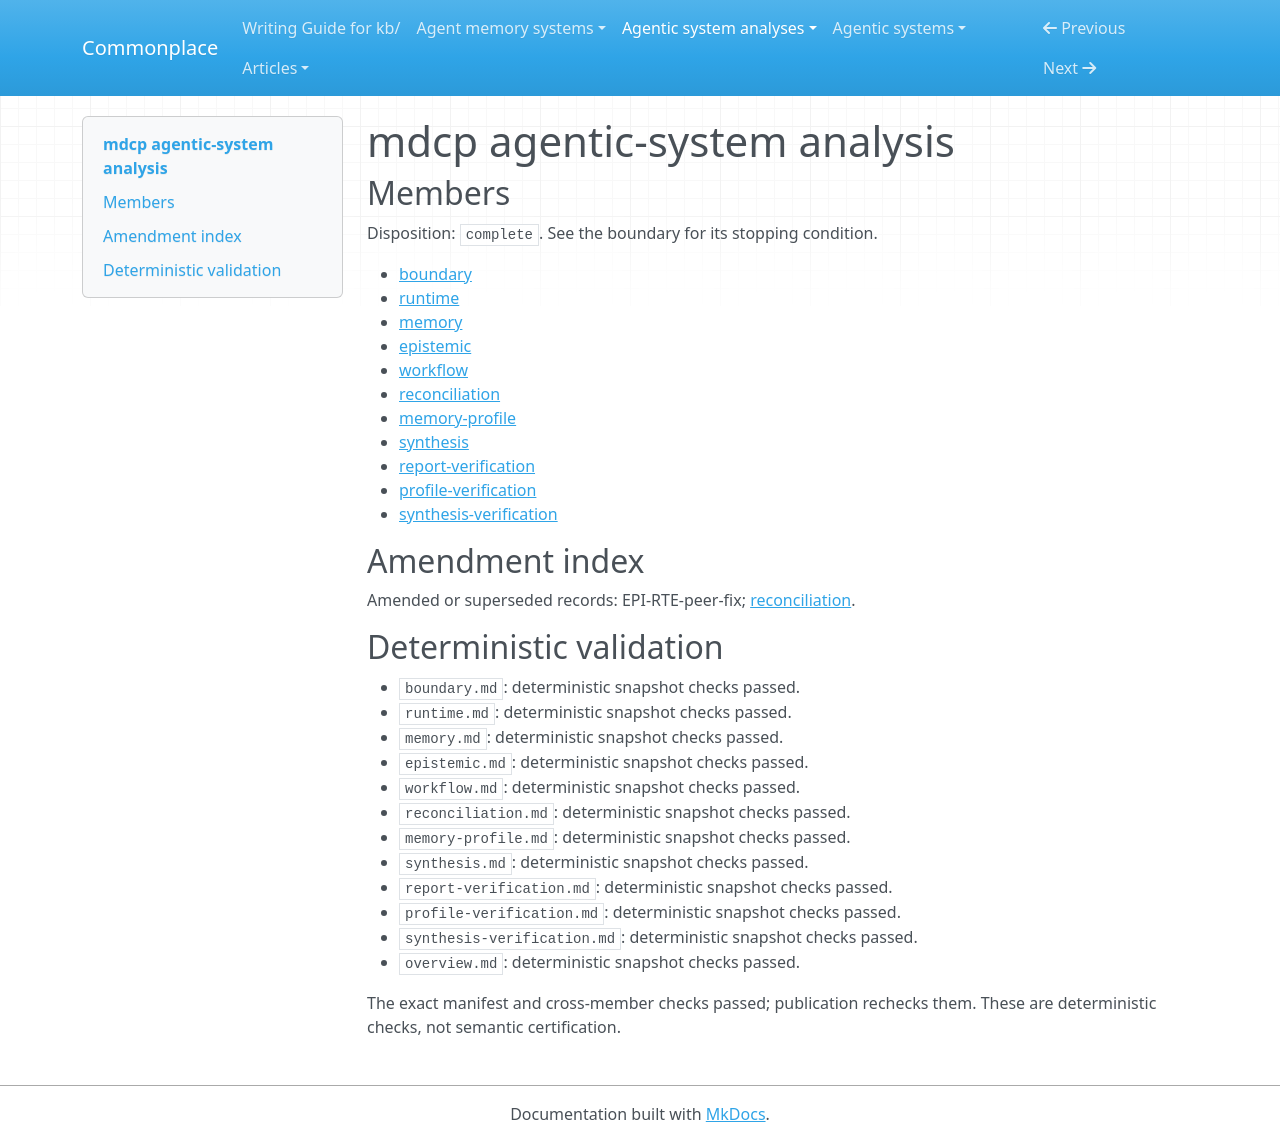

repository: zby/commonplace · page: agentic-system-analyses/retained/betsalel-williamson--mdcp/overview/index.html · generator: mkdocs

---
type: agentic-system-analyses/types/agentic-system-analysis-overview.md
description: MDCP couples task-selected Markdown shards and docs-first agent workflows
  with conditional compile/check gates; bounded maintainer feedback is wired, but
  exercised benefit is unestablished.
run-id: AAS-2026-11-08-mdcp-1e4e8314c1e4-01
result-disposition: complete
target-class: memory/knowledge/context-engineering system
boundary-kind: whole-system
reviewed-boundary: 1a198715a4da72dd89bad93f84cf5d4b3ab56b01
analysis-cutoff: '2026-11-08'
evidence-tier: code-grounded
system: mdcp
run-date: '2026-11-08'
inputs-commit: b4f3eb5ff47846da2c77940152815918f9573e75
---

# mdcp agentic-system analysis

## Members

Disposition: `complete`. See the boundary for its stopping condition.

- [boundary](./boundary.md)
- [runtime](./runtime.md)
- [memory](./memory.md)
- [epistemic](./epistemic.md)
- [workflow](./workflow.md)
- [reconciliation](./reconciliation.md)
- [memory-profile](./memory-profile.md)
- [synthesis](./synthesis.md)
- [report-verification](./report-verification.md)
- [profile-verification](./profile-verification.md)
- [synthesis-verification](./synthesis-verification.md)

## Amendment index

Amended or superseded records: EPI-RTE-peer-fix; [reconciliation](reconciliation.md).

## Deterministic validation

- `boundary.md`: deterministic snapshot checks passed.
- `runtime.md`: deterministic snapshot checks passed.
- `memory.md`: deterministic snapshot checks passed.
- `epistemic.md`: deterministic snapshot checks passed.
- `workflow.md`: deterministic snapshot checks passed.
- `reconciliation.md`: deterministic snapshot checks passed.
- `memory-profile.md`: deterministic snapshot checks passed.
- `synthesis.md`: deterministic snapshot checks passed.
- `report-verification.md`: deterministic snapshot checks passed.
- `profile-verification.md`: deterministic snapshot checks passed.
- `synthesis-verification.md`: deterministic snapshot checks passed.
- `overview.md`: deterministic snapshot checks passed.

The exact manifest and cross-member checks passed; publication rechecks them. These are deterministic checks, not semantic certification.
